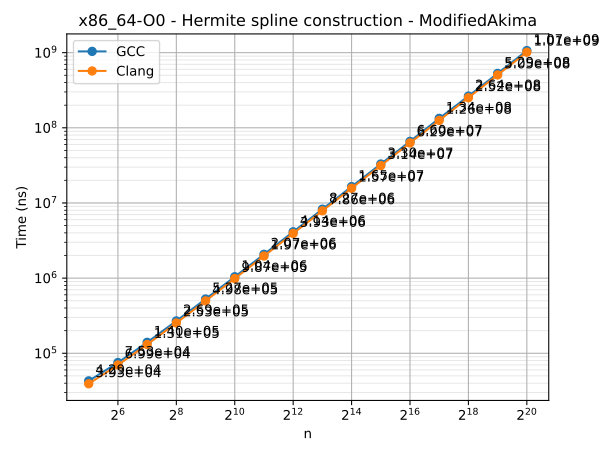

The data file committed next to this chart (first rows):
n	series	time
32	GCC	42922
64	GCC	75280
128	GCC	139856
256	GCC	269239
512	GCC	527138
1024	GCC	1043224
2048	GCC	2073734
4096	GCC	4136167
8192	GCC	8268200
16384	GCC	16511872
32768	GCC	33006473
65536	GCC	66043626
131072	GCC	133641347
262144	GCC	264228340
524288	GCC	529391117
1048576	GCC	1065896241
32	Clang	39266
64	Clang	69900
128	Clang	130740
256	Clang	253069
512	Clang	497707
1024	Clang	986833
2048	Clang	1968276
4096	Clang	3931369
8192	Clang	7855746
16384	Clang	15704618
32768	Clang	31437777
65536	Clang	62925732
131072	Clang	125515170
262144	Clang	251544447
524288	Clang	504960371
1048576	Clang	1014602564
